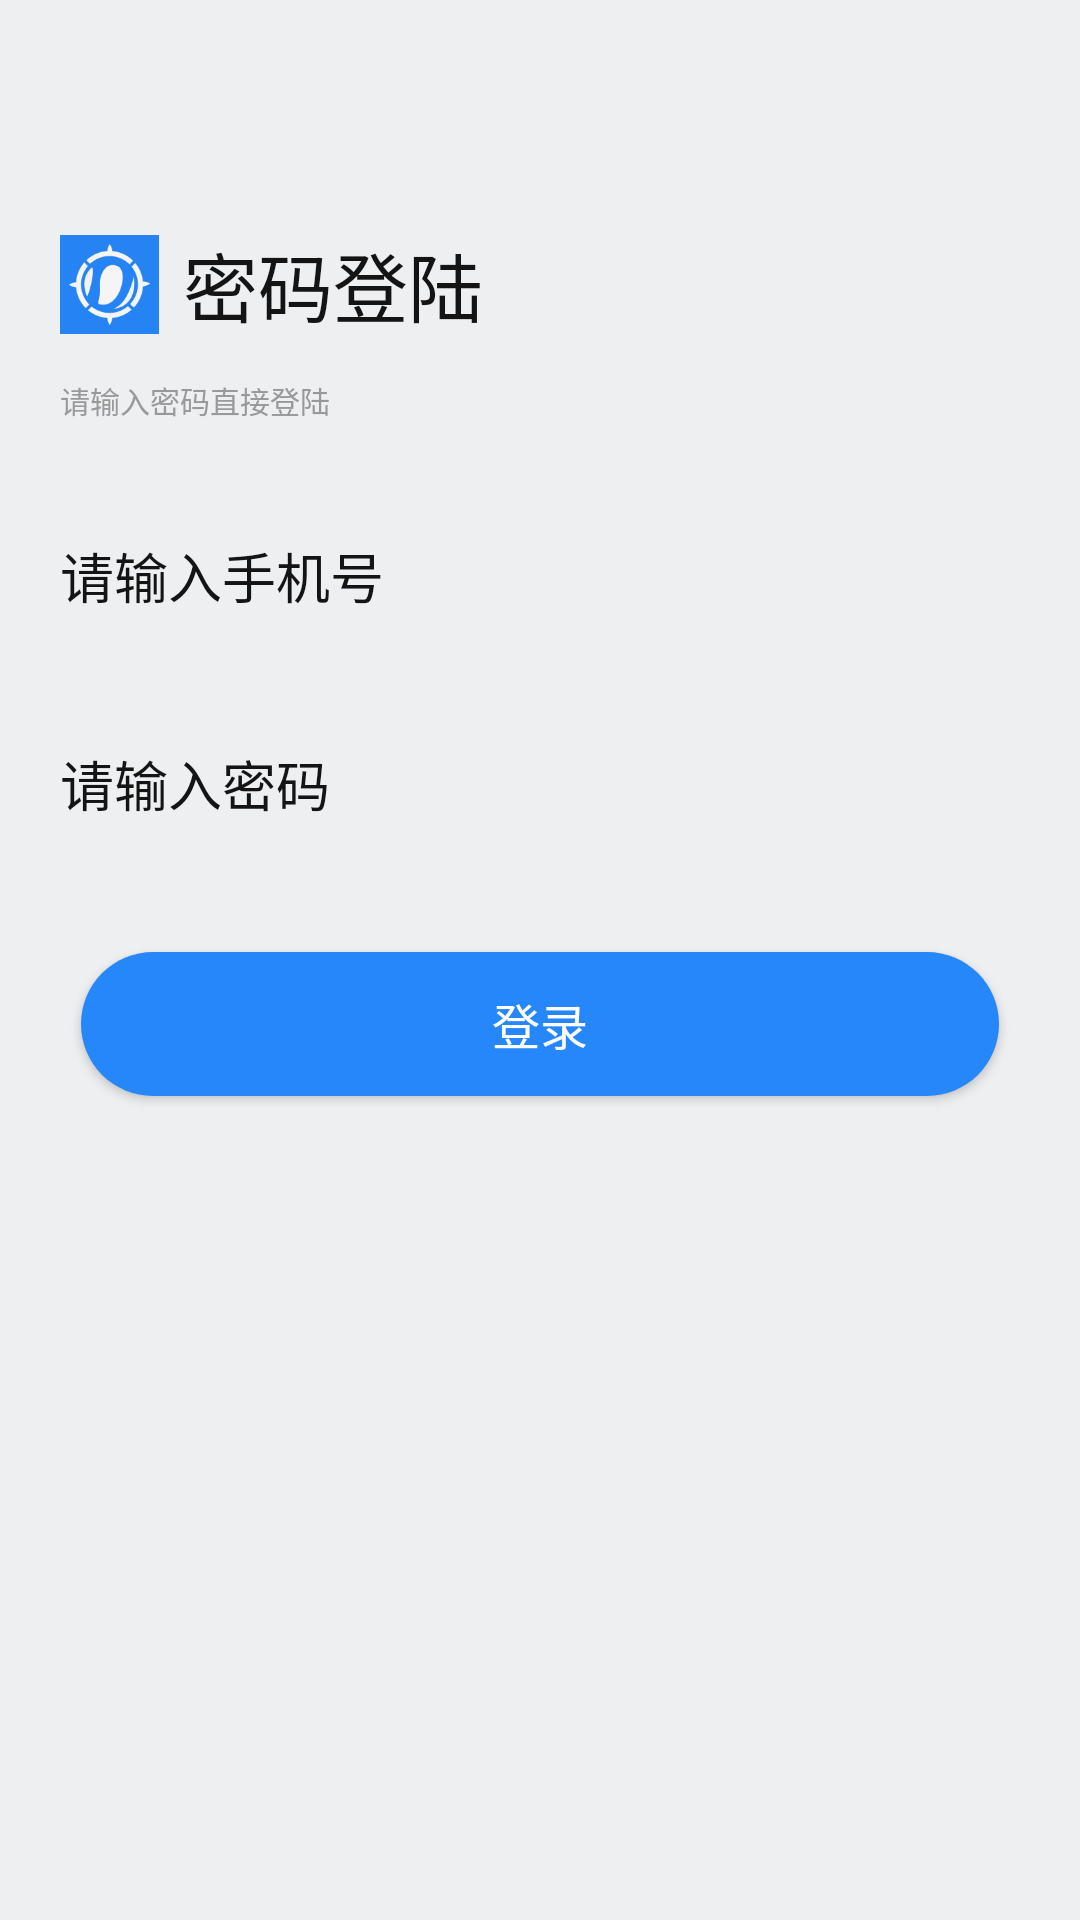

Produce the Android XML layout that renders to this screen, including the resource entries it uses.
<!-- AndroidManifest.xml: application theme AppTheme -->
<!-- res/layout/login_fragment.xml -->
<?xml version="1.0" encoding="utf-8"?>
<layout xmlns:android="http://schemas.android.com/apk/res/android"
    xmlns:app="http://schemas.android.com/apk/res-auto"
    xmlns:tools="http://schemas.android.com/tools">

    <data>

        <variable
            name="loginviewmodel"
            type="com.xdzl.golden.mango.application.viewmodel.LoginViewModel" />

        <variable
            name="string"
            type="String" />
    </data>

    <FrameLayout
        android:layout_width="match_parent"
        android:layout_height="match_parent"
        tools:context=".ui.fragments.LoginFragment">

        <androidx.constraintlayout.widget.ConstraintLayout
            android:layout_width="match_parent"
            android:layout_height="match_parent"
            tools:context=".ui.activity.MainActivity">

            <LinearLayout
                android:id="@+id/login_top_container"
                android:layout_width="match_parent"
                android:layout_height="@dimen/dimens_dp_62"
                android:layout_marginTop="@dimen/dimens_dp_64"
                android:gravity="center_vertical"
                app:layout_constraintLeft_toLeftOf="parent"
                app:layout_constraintRight_toRightOf="parent"
                app:layout_constraintTop_toTopOf="parent">

                <ImageView
                    android:id="@+id/login_top_img"
                    android:layout_width="@dimen/dimens_dp_33"
                    android:layout_height="@dimen/dimens_dp_33"
                    android:layout_marginLeft="@dimen/dimens_dp_20"
                    android:src="@mipmap/ic_launcher" />

                <TextView
                    android:layout_width="wrap_content"
                    android:layout_height="wrap_content"
                    android:layout_marginLeft="@dimen/dimens_dp_8"
                    android:fontFamily="@font/phone_style_blod"
                    android:text="@string/login_title"
                    android:textColor="@color/login_title_color"
                    android:textSize="@dimen/dimes_sp_25" />
            </LinearLayout>

            <TextView
                android:id="@+id/login_tip"
                android:layout_width="wrap_content"
                android:layout_height="wrap_content"
                android:layout_marginLeft="@dimen/dimens_dp_20"
                android:fontFamily="@font/phone_style"
                android:text="@string/login_tip"
                android:textColor="@color/login_tip_color"
                android:textSize="@dimen/dimens_sp_10"
                app:layout_constraintLeft_toLeftOf="parent"
                app:layout_constraintTop_toBottomOf="@+id/login_top_container" />

            <androidx.appcompat.widget.AppCompatEditText
                android:id="@+id/login_phone"
                android:layout_width="match_parent"
                android:layout_height="wrap_content"
                android:layout_marginLeft="@dimen/dimens_dp_20"
                android:layout_marginTop="@dimen/dimens_dp_38"
                android:layout_marginRight="@dimen/dimens_dp_20"
                android:background="@null"
                android:cursorVisible="true"
                android:fontFamily="@font/phone_style"
                android:hint="@string/login_phone"
                android:inputType="text"
                android:maxLines="1"
                android:textColor="@color/login_title_color"
                android:textColorHint="@color/login_title_color"
                android:textSize="@dimen/dimens_sp_18"
                app:layout_constraintLeft_toLeftOf="parent"
                app:layout_constraintRight_toRightOf="parent"
                app:layout_constraintTop_toBottomOf="@+id/login_tip"
                tools:text="19969692732" />

            <View
                android:id="@+id/phone_split"
                android:layout_width="match_parent"
                android:layout_height="@dimen/dimens_dp_1"
                android:layout_marginLeft="@dimen/dimens_dp_20"
                android:layout_marginTop="@dimen/dimens_dp_14"
                android:layout_marginRight="@dimen/dimens_dp_20"
                android:background="@color/login_split_color"
                app:layout_constraintLeft_toLeftOf="parent"
                app:layout_constraintRight_toRightOf="parent"
                app:layout_constraintTop_toBottomOf="@+id/login_phone" />


            <androidx.appcompat.widget.AppCompatEditText
                android:id="@+id/login_password"
                android:layout_width="match_parent"
                android:layout_height="wrap_content"
                android:layout_marginLeft="@dimen/dimens_dp_20"
                android:layout_marginTop="@dimen/dimens_dp_28"
                android:layout_marginRight="@dimen/dimens_dp_20"
                android:background="@null"
                android:cursorVisible="true"

                android:fontFamily="@font/phone_style"
                android:hint="@string/login_password"
                android:inputType="numberPassword"
                android:maxLines="1"
                android:textColor="@color/login_title_color"
                android:textColorHint="@color/login_title_color"
                android:textSize="@dimen/dimens_sp_18"
                app:layout_constraintLeft_toLeftOf="parent"
                app:layout_constraintRight_toRightOf="parent"
                app:layout_constraintTop_toBottomOf="@+id/phone_split"
                tools:text="luanguiming123" />

            <View
                android:id="@+id/password_split"
                android:layout_width="match_parent"
                android:layout_height="@dimen/dimens_dp_1"
                android:layout_marginLeft="@dimen/dimens_dp_20"
                android:layout_marginTop="@dimen/dimens_dp_14"
                android:layout_marginRight="@dimen/dimens_dp_20"
                android:background="@color/login_split_color"
                app:layout_constraintLeft_toLeftOf="parent"
                app:layout_constraintRight_toRightOf="parent"
                app:layout_constraintTop_toBottomOf="@+id/login_password" />


            <Button
                android:id="@+id/login"
                android:layout_width="match_parent"
                android:layout_height="wrap_content"
                android:layout_marginLeft="@dimen/dimens_dp_27"
                android:layout_marginTop="@dimen/dimens_dp_28"
                android:layout_marginRight="@dimen/dimens_dp_27"
                android:alpha="@{loginPhone.text.toString().isEmpty()?0.4f:1f}"
                android:background="@drawable/login_button_background_blue"
                android:elevation="@dimen/dimens_dp_12"
                android:fontFamily="@font/phone_style"
                android:onClick="@{()->loginviewmodel.onLogin(loginPhone.getText().toString(),loginPassword.getText().toString())}"
                android:text="@string/login"
                android:textColor="@color/color_white"
                android:textSize="@dimen/dimens_sp_16"
                app:layout_constraintLeft_toLeftOf="parent"
                app:layout_constraintRight_toRightOf="parent"
                app:layout_constraintTop_toBottomOf="@+id/password_split" />
        </androidx.constraintlayout.widget.ConstraintLayout>


    </FrameLayout>
</layout>
<!-- resources referenced by this layout -->
<resources>
  <color name="color_white">#FFFFFF</color>
  <color name="login_split_color">#EDEFF0</color>
  <color name="login_tip_color">#999999</color>
  <color name="login_title_color">#141414</color>
  <dimen name="dimens_dp_1">1dp</dimen>
  <dimen name="dimens_dp_12">12dp</dimen>
  <dimen name="dimens_dp_14">14dp</dimen>
  <dimen name="dimens_dp_20">20dp</dimen>
  <dimen name="dimens_dp_27">27dp</dimen>
  <dimen name="dimens_dp_28">28dp</dimen>
  <dimen name="dimens_dp_33">33dp</dimen>
  <dimen name="dimens_dp_38">38dp</dimen>
  <dimen name="dimens_dp_62">62dp</dimen>
  <dimen name="dimens_dp_64">64dp</dimen>
  <dimen name="dimens_dp_8">8dp</dimen>
  <dimen name="dimens_sp_10">10sp</dimen>
  <dimen name="dimens_sp_16">16sp</dimen>
  <dimen name="dimens_sp_18">18sp</dimen>
  <dimen name="dimes_sp_25">25sp</dimen>
  <!-- drawable login_button_background_blue (drawable) -->
  <?xml version="1.0" encoding="utf-8"?>
  <shape xmlns:android="http://schemas.android.com/apk/res/android"
      android:shape="rectangle">
      <corners android:radius="@dimen/dimens_dp_28" />
      <solid android:color="@color/login_button_background"/>
  </shape>
  <!-- mipmap ic_launcher: png bitmap (mipmap-hdpi, 2939 bytes) -->
  <string name="login">登录</string>
  <string name="login_password">请输入密码</string>
  <string name="login_phone">请输入手机号</string>
  <string name="login_tip">请输入密码直接登陆</string>
  <string name="login_title">密码登陆</string>
  <style name="AppTheme" parent="Theme.MaterialComponents.NoActionBar">
          
          
          <item name="colorPrimary">@color/login_button_background</item>
          
          <item name="android:textColorPrimary">@color/color_white</item>
          
          <item name="android:windowBackground">@color/login_split_color</item>
          
          
          
          
          
          <item name="colorOnSurface">@color/login_tip_color</item>
          <item name="colorAccent">@color/colorAccent</item>
  
      </style>
  <color name="login_button_background">#2687FA</color>
  <color name="colorAccent">#03DAC5</color>
</resources>
